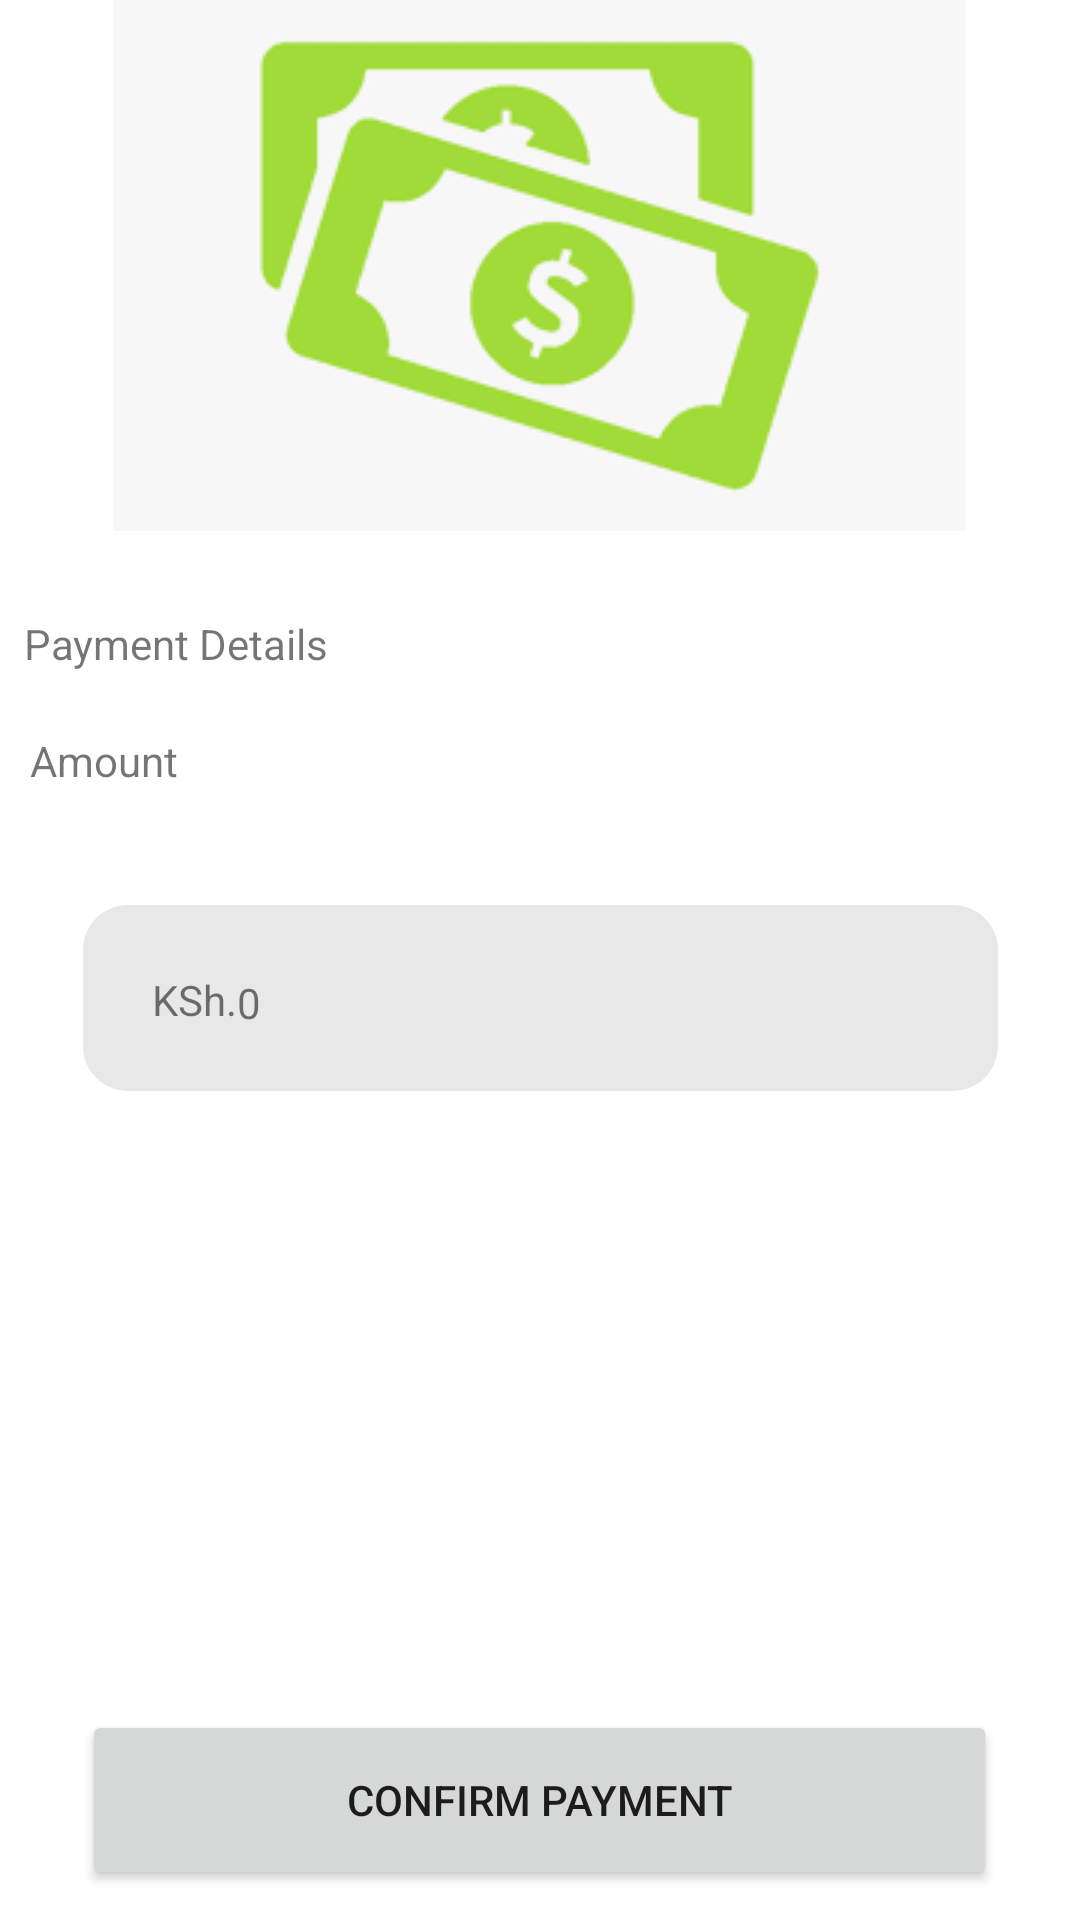

Android layout source for this screen:
<!-- AndroidManifest.xml: application theme Theme.DamageWear -->
<!-- res/layout/activity_cash_payment.xml -->
<?xml version="1.0" encoding="utf-8"?>
<androidx.constraintlayout.widget.ConstraintLayout xmlns:android="http://schemas.android.com/apk/res/android"
    xmlns:app="http://schemas.android.com/apk/res-auto"
    xmlns:tools="http://schemas.android.com/tools"
    android:layout_width="match_parent"
    android:layout_height="match_parent"
    tools:context=".PaymentActivity">


    <TextView
        android:id="@+id/textView4"
        android:layout_width="wrap_content"
        android:layout_height="wrap_content"
        android:layout_marginStart="8dp"
        android:layout_marginTop="28dp"
        android:text="Payment Details"
        app:layout_constraintStart_toStartOf="parent"
        app:layout_constraintTop_toBottomOf="@+id/imageView2" />

    <TextView
        android:id="@+id/textView5"
        android:layout_width="wrap_content"
        android:layout_height="wrap_content"
        android:layout_marginStart="10dp"
        android:layout_marginTop="20dp"
        android:text="Amount"
        app:layout_constraintStart_toStartOf="parent"
        app:layout_constraintTop_toBottomOf="@+id/textView4" />

    <RelativeLayout
        android:id="@+id/relativeLayout7"
        android:layout_width="305dp"
        android:layout_height="62dp"
        android:layout_marginTop="15dp"
        android:background="@drawable/relative_bg"
        app:layout_constraintBottom_toTopOf="@+id/button"
        app:layout_constraintEnd_toEndOf="parent"
        app:layout_constraintStart_toStartOf="parent"
        app:layout_constraintTop_toBottomOf="@+id/textView5"
        app:layout_constraintVertical_bias="0.103">

        <TextView
            android:id="@+id/textView6"
            android:layout_width="wrap_content"
            android:layout_height="wrap_content"
            android:layout_alignParentStart="true"
            android:layout_alignParentTop="true"
            android:layout_alignParentBottom="true"
            android:layout_marginStart="23dp"
            android:layout_marginTop="22dp"
            android:layout_marginBottom="21dp"
            android:text="KSh." />

        <TextView
            android:id="@+id/amount"
            android:layout_width="wrap_content"
            android:layout_height="wrap_content"
            android:layout_alignParentTop="true"
            android:layout_marginStart="0dp"
            android:layout_marginTop="23dp"
            android:layout_toEndOf="@+id/textView6"
            android:text="0" />
    </RelativeLayout>

    <Button
        android:id="@+id/button"
        android:layout_width="305dp"
        android:layout_height="60dp"
        android:layout_marginBottom="10dp"
        android:text="Confirm Payment"
        app:layout_constraintBottom_toBottomOf="parent"
        app:layout_constraintEnd_toEndOf="parent"
        app:layout_constraintHorizontal_bias="0.495"
        app:layout_constraintStart_toStartOf="parent" />

    <ImageView
        android:id="@+id/imageView2"
        android:layout_width="wrap_content"
        android:layout_height="wrap_content"
        app:layout_constraintEnd_toEndOf="parent"
        app:layout_constraintHorizontal_bias="0.496"
        app:layout_constraintStart_toStartOf="parent"
        app:layout_constraintTop_toTopOf="parent"
        app:srcCompat="@drawable/currency" />

</androidx.constraintlayout.widget.ConstraintLayout>
<!-- resources referenced by this layout -->
<resources>
  <!-- drawable currency: png bitmap (drawable-mdpi, 4331 bytes) -->
  <!-- drawable relative_bg (drawable) -->
  <?xml version="1.0" encoding="utf-8"?>
  <shape xmlns:android="http://schemas.android.com/apk/res/android">
      <corners android:radius="15dp" />
      <solid android:color="@color/relativeBackgound"/>
  </shape>
  <style name="Theme.DamageWear" parent="Theme.MaterialComponents.DayNight.DarkActionBar">
          
          <item name="colorPrimary">@color/purple_500</item>
          <item name="colorPrimaryVariant">@color/purple_700</item>
          <item name="colorOnPrimary">@color/white</item>
          
          <item name="colorSecondary">@color/teal_200</item>
          <item name="colorSecondaryVariant">@color/teal_700</item>
          <item name="colorOnSecondary">@color/black</item>
          
          <item name="android:statusBarColor" tools:targetApi="l">?attr/colorPrimaryVariant</item>
          
      </style>
  <color name="relativeBackgound">#37939393</color>
  <color name="purple_500">#FF6200EE</color>
  <color name="purple_700">#FF3700B3</color>
  <color name="white">#FFFFFFFF</color>
  <color name="teal_200">#FF03DAC5</color>
  <color name="teal_700">#FF018786</color>
  <color name="black">#FF000000</color>
</resources>
